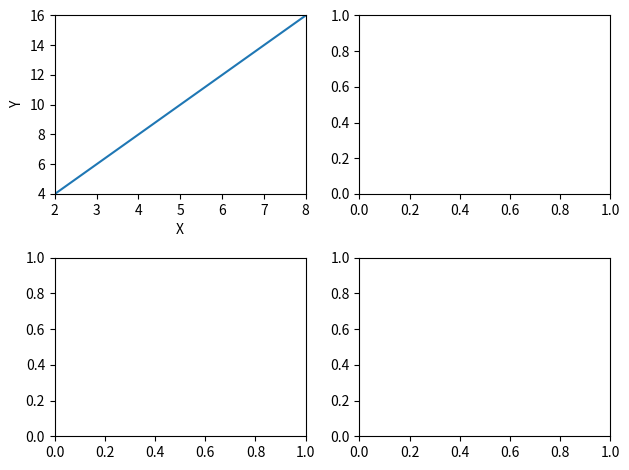

The script that saved this image:
import matplotlib.pyplot as plt

fig, axes = plt.subplots(2, 2)

x = range(0, 10, 1)
y = range(0, 20, 2)

axes[0,0].plot(x, y)
axes[0,0].set_xlabel('X')
axes[0,0].set_xlim(2, 8)
axes[0,0].set_ylabel('Y')
axes[0,0].set_ylim(4, 16)

plt.tight_layout()

plt.savefig("subplot4.png")
plt.show()